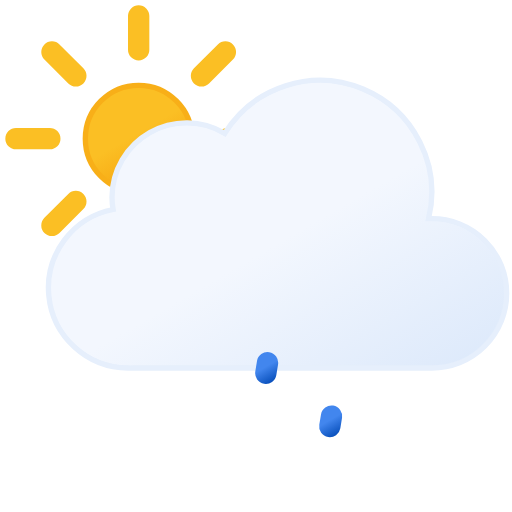
t = 0.00 s
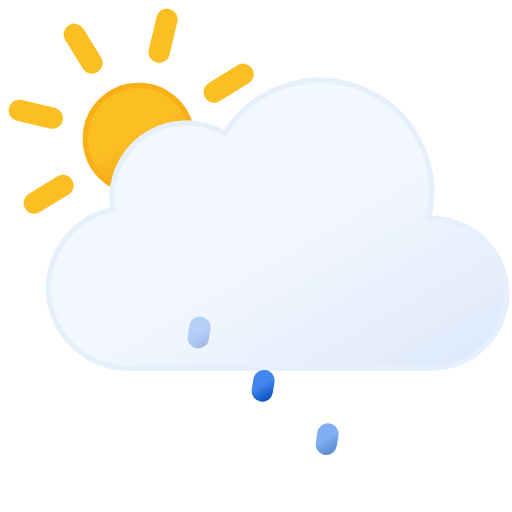
t = 1.67 s
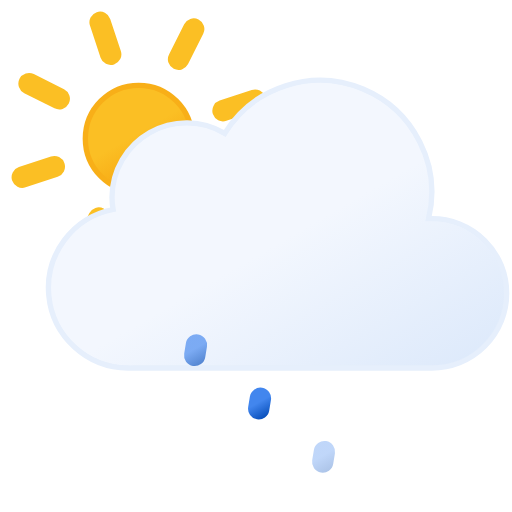
t = 3.33 s
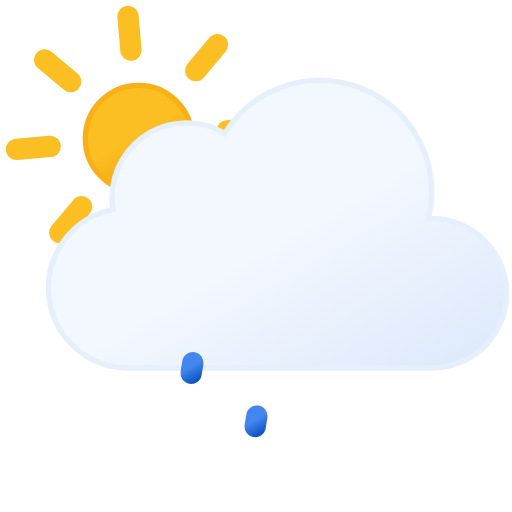
t = 5.00 s
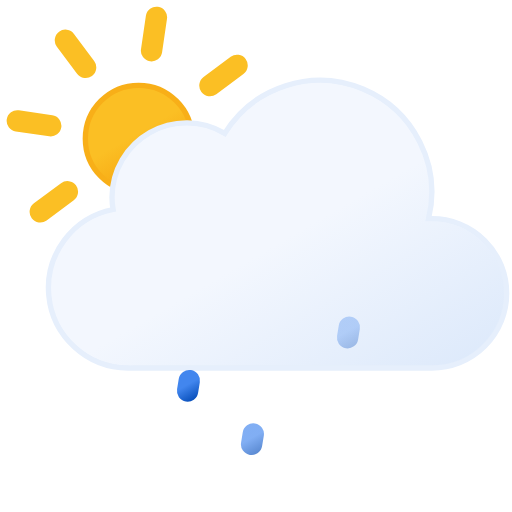
t = 6.67 s
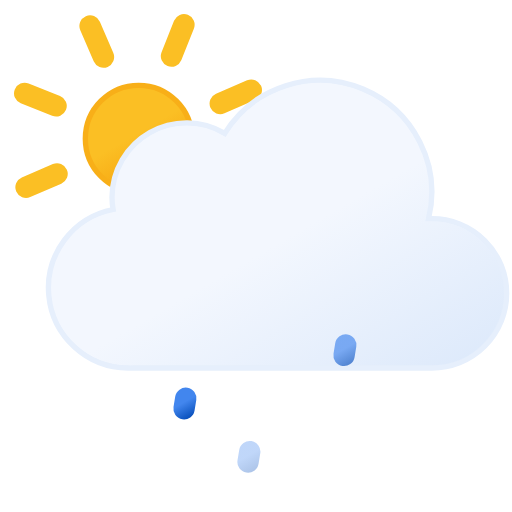
t = 8.33 s

The animated SVG that drew these frames (rendered in a browser with its animation timeline set to each time). Animation: 7 SMIL elements (animate=3,animateTransform=4); frames cover the first 8.33 s, repeats indefinitely.

<svg xmlns="http://www.w3.org/2000/svg" xmlns:xlink="http://www.w3.org/1999/xlink" viewBox="6 11 48 48">
	<defs>
		<linearGradient id="a" x1="16.5" y1="19.67" x2="21.5" y2="28.33" gradientUnits="userSpaceOnUse">
			<stop offset="0" stop-color="#fbbf24"/>
			<stop offset="0.45" stop-color="#fbbf24"/>
			<stop offset="1" stop-color="#f59e0b"/>
		</linearGradient>
		<linearGradient id="b" x1="22.56" y1="21.96" x2="39.2" y2="50.8" gradientUnits="userSpaceOnUse">
			<stop offset="0" stop-color="#f3f7fe"/>
			<stop offset="0.45" stop-color="#f3f7fe"/>
			<stop offset="1" stop-color="#deeafb"/>
		</linearGradient>
		<linearGradient id="c" x1="23.31" y1="44.3" x2="24.69" y2="46.7" gradientUnits="userSpaceOnUse">
			<stop offset="0" stop-color="#4286ee"/>
			<stop offset="0.45" stop-color="#4286ee"/>
			<stop offset="1" stop-color="#0950bc"/>
		</linearGradient>
		<linearGradient id="d" x1="30.31" y1="44.3" x2="31.69" y2="46.7" xlink:href="#c"/>
		<linearGradient id="e" x1="37.31" y1="44.3" x2="38.69" y2="46.7" xlink:href="#c"/>
	</defs>
	<circle cx="19" cy="24" r="5" stroke="#f8af18" stroke-miterlimit="10" stroke-width="0.5" fill="url(#a)"/>
	<path d="M19,15.67V12.5m0,23V32.33m5.89-14.22,2.24-2.24M10.87,32.13l2.24-2.24m0-11.78-2.24-2.24M27.13,32.13l-2.24-2.24M7.5,24h3.17M30.5,24H27.33" fill="none" stroke="#fbbf24" stroke-linecap="round" stroke-miterlimit="10" stroke-width="2">
		<animateTransform attributeName="transform" type="rotate" values="0 19 24; 360 19 24" dur="45s" repeatCount="indefinite"/>
	</path>
	<path d="M46.5,31.5l-.32,0a10.49,10.49,0,0,0-19.11-8,7,7,0,0,0-10.57,6,7.21,7.21,0,0,0,.1,1.14A7.5,7.5,0,0,0,18,45.5a4.19,4.19,0,0,0,.5,0v0h28a7,7,0,0,0,0-14Z" stroke="#e6effc" stroke-miterlimit="10" stroke-width="0.5" fill="url(#b)"/>
	<line x1="24.08" y1="45.01" x2="23.92" y2="45.99" fill="none" stroke-linecap="round" stroke-miterlimit="10" stroke-width="2" stroke="url(#c)">
		<animateTransform attributeName="transform" type="translate" values="1 -5; -2 10" dur="1.5s" repeatCount="indefinite"/>
		<animate attributeName="opacity" values="0;1;1;0" dur="1.5s" repeatCount="indefinite"/>
	</line>
	<line x1="31.08" y1="45.01" x2="30.92" y2="45.99" fill="none" stroke-linecap="round" stroke-miterlimit="10" stroke-width="2" stroke="url(#d)">
		<animateTransform attributeName="transform" type="translate" begin="-0.5s" values="1 -5; -2 10" dur="1.5s" repeatCount="indefinite"/>
		<animate attributeName="opacity" begin="-0.5s" values="0;1;1;0" dur="1.5s" repeatCount="indefinite"/>
	</line>
	<line x1="38.08" y1="45.01" x2="37.92" y2="45.99" fill="none" stroke-linecap="round" stroke-miterlimit="10" stroke-width="2" stroke="url(#e)">
		<animateTransform attributeName="transform" type="translate" begin="-1s" values="1 -5; -2 10" dur="1.5s" repeatCount="indefinite"/>
		<animate attributeName="opacity" begin="-1s" values="0;1;1;0" dur="1.5s" repeatCount="indefinite"/>
	</line>
</svg>
